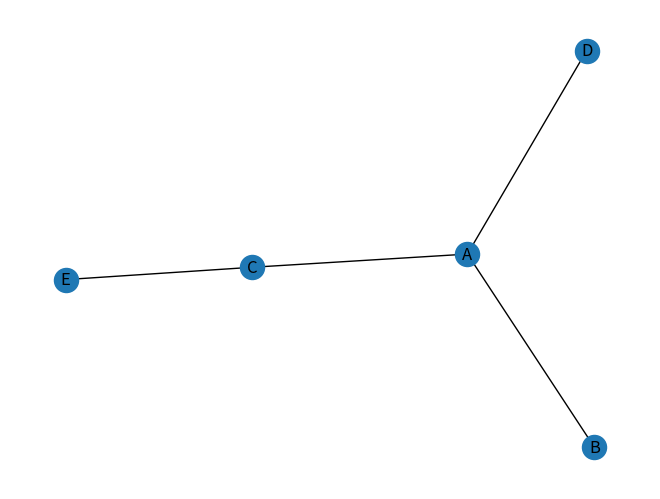

Write the Python code that produced this figure.
import os
# libraries
import pandas
import pandas as pd
import numpy as np
import networkx as nx
import matplotlib.pyplot as plt
 
# Build a dataframe with 4 connections
df = pd.DataFrame({ 'from':['A', 'B', 'C','A'], 'to':['D', 'A', 'E','C']})
 
# Build your graph
G=nx.from_pandas_edgelist(df, 'from', 'to')
 
# Plot it
nx.draw(G, with_labels=True)
plt.show()
